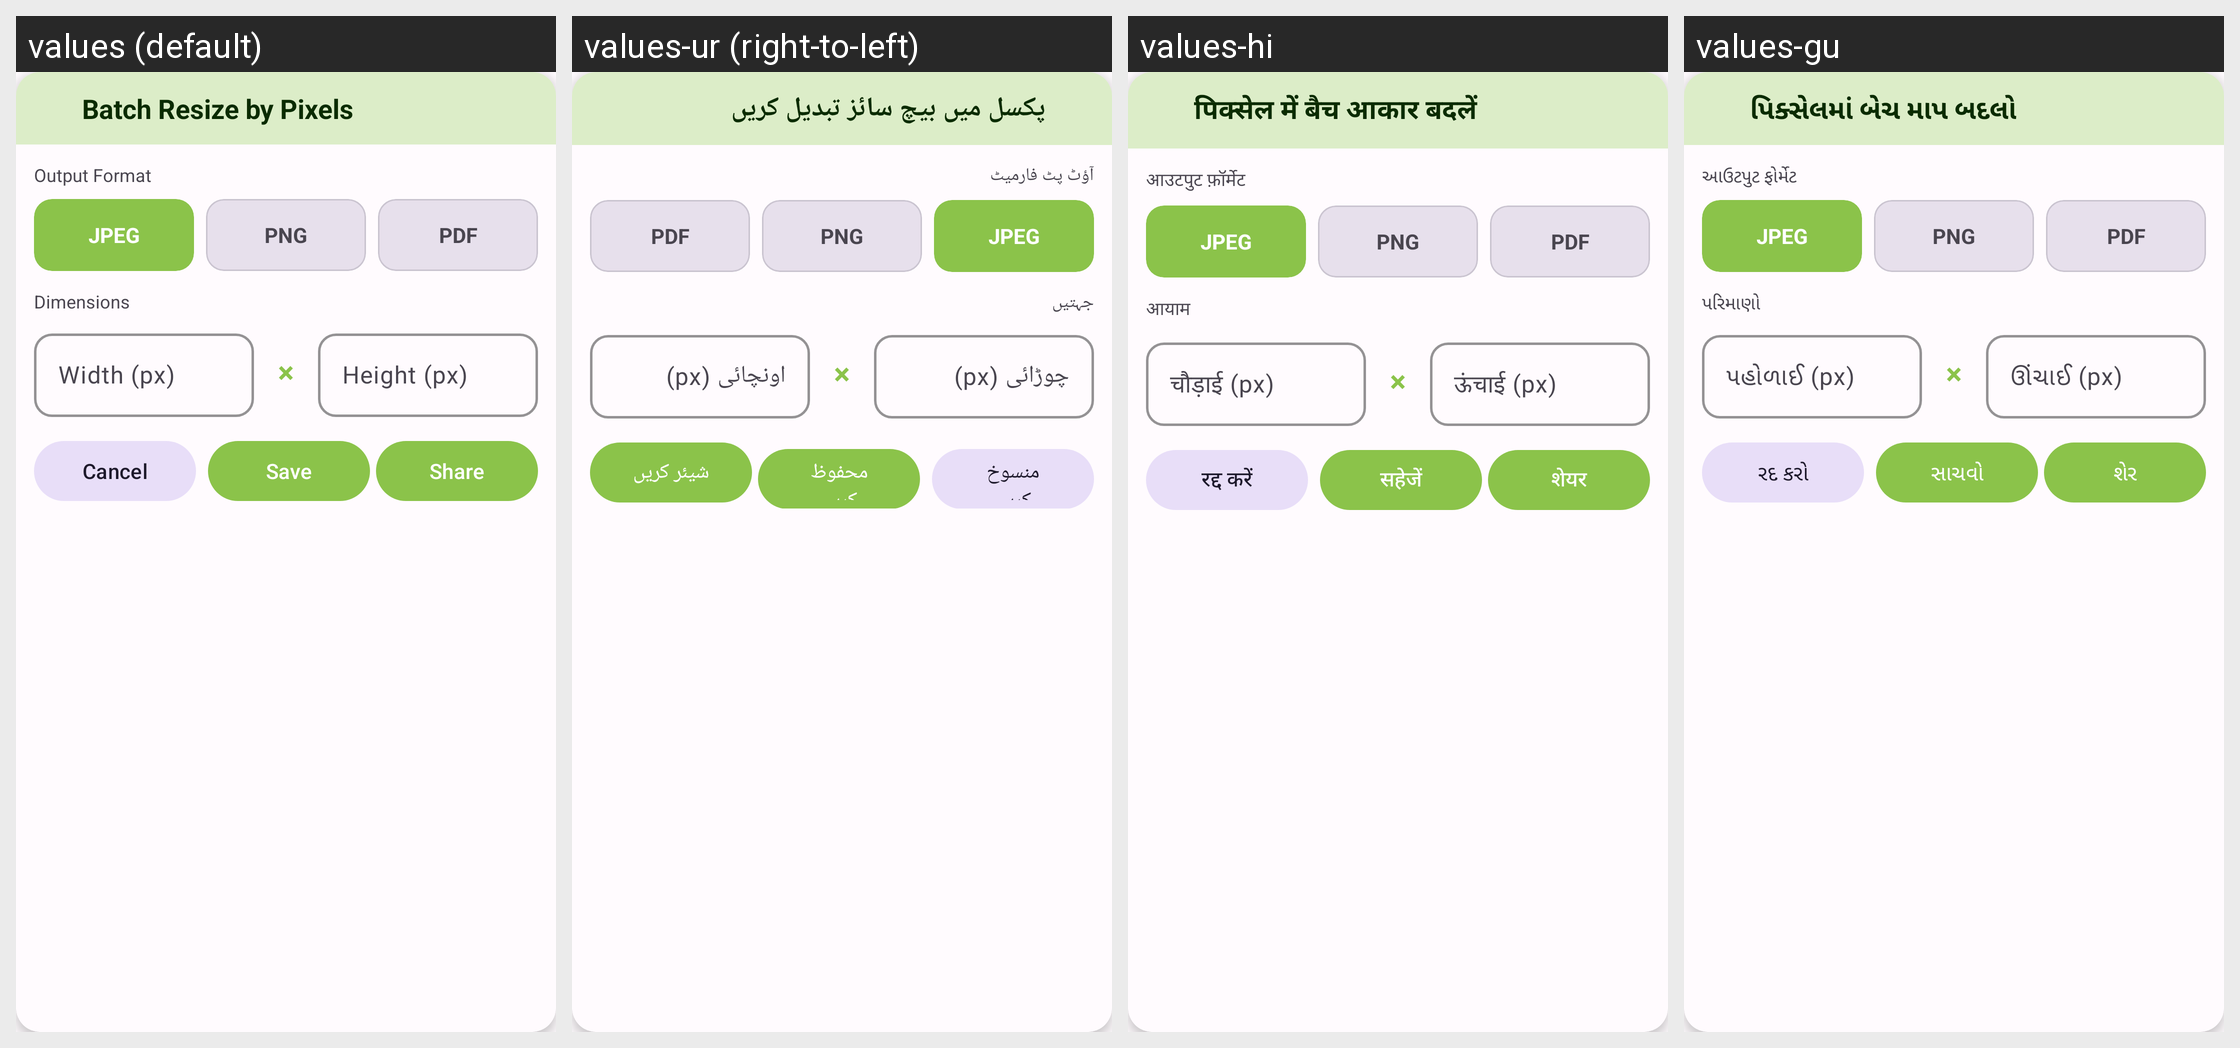

Strings drawn on this Android screen and how each of the app's shown locales translates them:
Android screen res/layout/dialog_batch_resize_px.xml rendered under 4 locales, left to right: values (default), values-ur (right-to-left), values-hi, values-gu. Device: Nexus 5 (rendered at 1080×1920; each locale shown at half size, 540×960, under a caption strip naming it); theme Theme.PhotoResize.
Other locales in the repository, not shown: values-ar, values-bn, values-de, values-es, values-fr, values-id, values-it, values-ja, values-ko, values-mr, values-pt, values-ru, values-ta, values-te, values-tr, values-zh.
Strings drawn on this screen, with the default value and each locale's value (text and hints the layout hard-codes, and strings that could not be matched under every locale, appear in the picture but are not listed):

batch_resize
  values: Batch Resize by Pixels
  values-ur: پکسل میں بیچ سائز تبدیل کریں
  values-hi: पिक्सेल में बैच आकार बदलें
  values-gu: પિક્સેલમાં બેચ માપ બદલો

output_format
  values: Output Format
  values-ur: آؤٹ پٹ فارمیٹ
  values-hi: आउटपुट फ़ॉर्मेट
  values-gu: આઉટપુટ ફોર્મેટ

format_jpeg
  values: JPEG
  values-ur: JPEG
  values-hi: JPEG
  values-gu: JPEG

format_png
  values: PNG
  values-ur: PNG
  values-hi: PNG
  values-gu: PNG

format_pdf
  values: PDF
  values-ur: PDF
  values-hi: PDF
  values-gu: PDF

dimensions
  values: Dimensions
  values-ur: جہتیں
  values-hi: आयाम
  values-gu: પરિમાણો

width_hint
  values: Width (px)
  values-ur: چوڑائی (px)
  values-hi: चौड़ाई (px)
  values-gu: પહોળાઈ (px)

height_hint
  values: Height (px)
  values-ur: اونچائی (px)
  values-hi: ऊंचाई (px)
  values-gu: ઊંચાઈ (px)

cancel
  values: Cancel
  values-ur: منسوخ کریں
  values-hi: रद्द करें
  values-gu: રદ કરો

save
  values: Save
  values-ur: محفوظ کریں
  values-hi: सहेजें
  values-gu: સાચવો

share
  values: Share
  values-ur: شیئر کریں
  values-hi: शेयर
  values-gu: શેર
